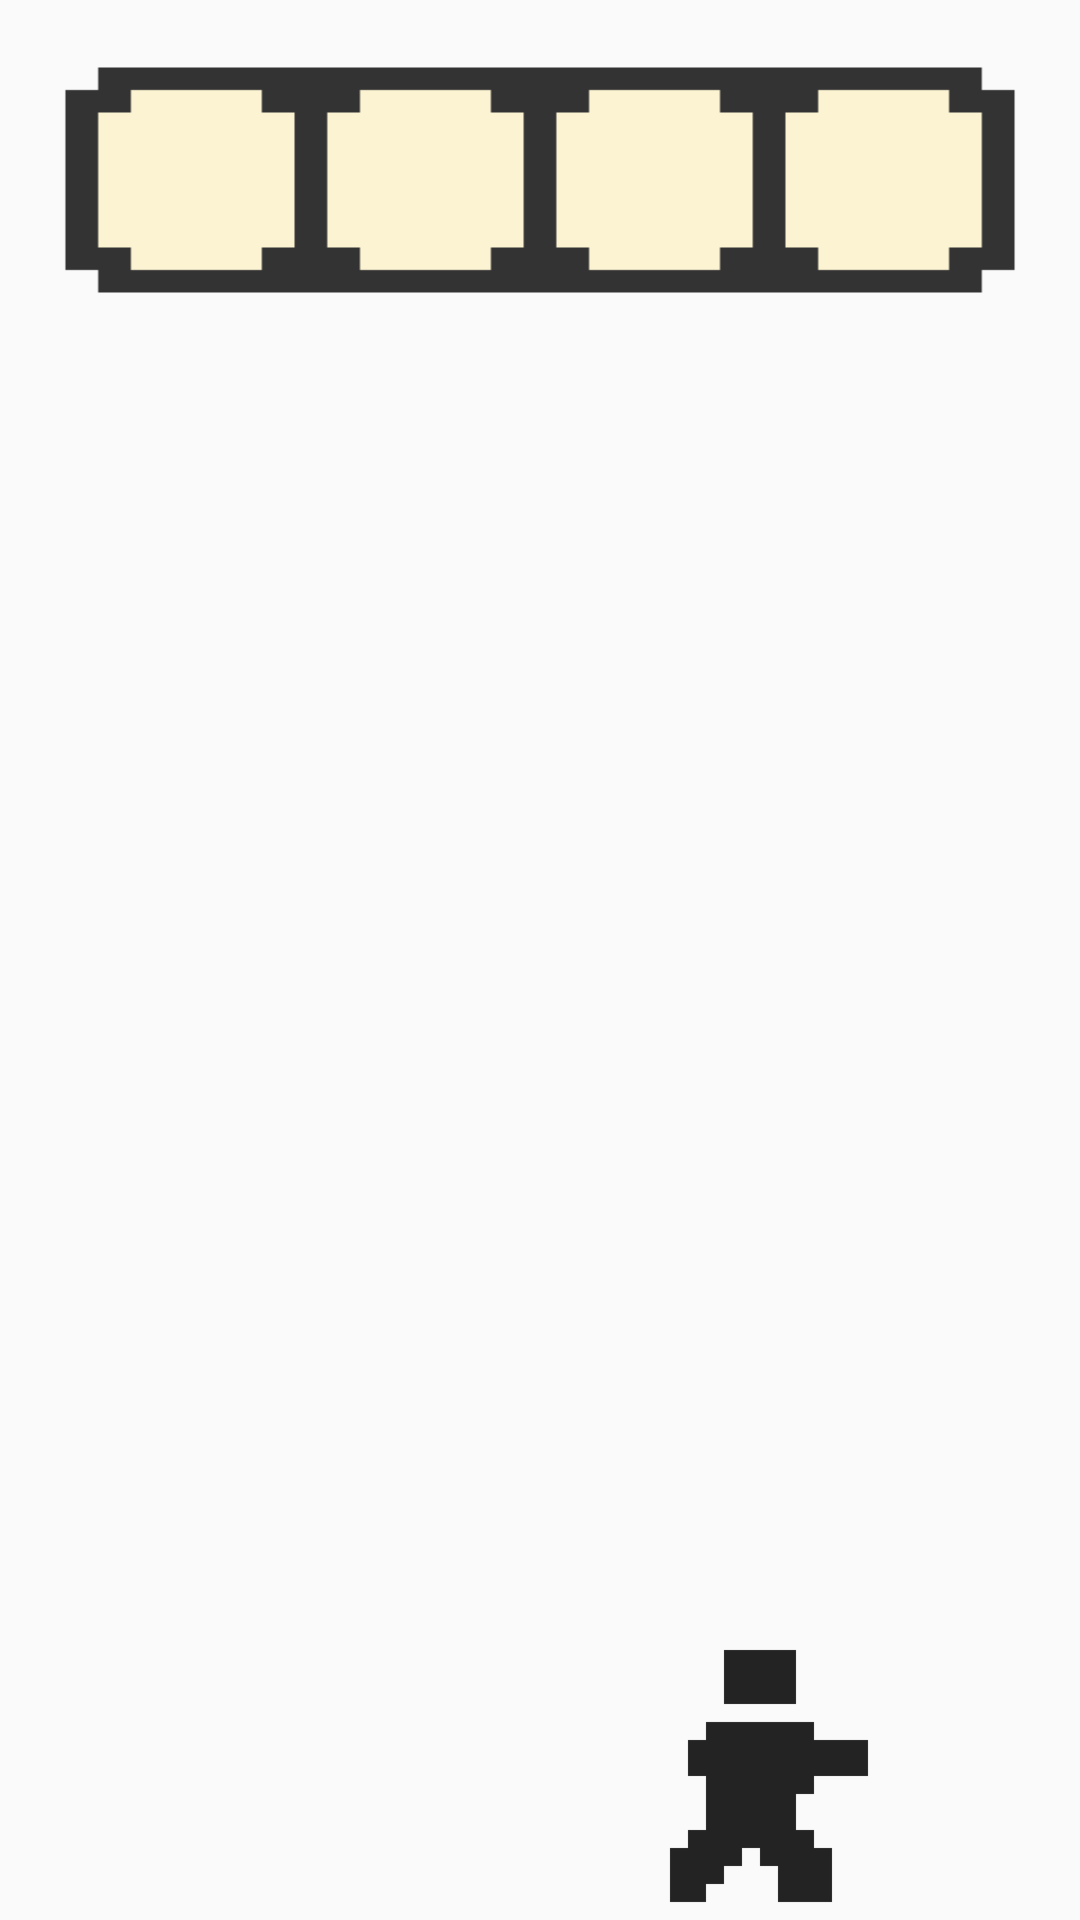

Write the Android layout XML for this screen, with the resource values it uses.
<!-- AndroidManifest.xml: application theme AppTheme.NoActionBar -->
<!-- res/layout/animation_layout.xml -->
<?xml version="1.0" encoding="utf-8"?>
<androidx.constraintlayout.widget.ConstraintLayout
    xmlns:android="http://schemas.android.com/apk/res/android"
    xmlns:app="http://schemas.android.com/apk/res-auto"
    android:layout_width="match_parent"
    android:layout_height="match_parent">

    <ImageView
        android:id="@+id/animationObjectImageView"
        android:layout_width="96dp"
        android:layout_height="96dp"
        android:layout_marginStart="8dp"
        app:layout_constraintBottom_toBottomOf="@+id/animationUserImageView"
        app:layout_constraintEnd_toStartOf="@+id/animationUserImageView"
        app:layout_constraintStart_toStartOf="parent"
        app:layout_constraintTop_toTopOf="@+id/animationUserImageView" />

    <ImageView
        android:id="@+id/animationUserImageView"
        android:layout_width="96dp"
        android:layout_height="96dp"
        android:layout_marginEnd="8dp"
        app:layout_constraintBottom_toBottomOf="parent"
        app:layout_constraintEnd_toEndOf="parent"
        app:layout_constraintStart_toEndOf="@+id/animationObjectImageView"
        app:srcCompat="@drawable/battle_menu_highlight" />

    <ImageView
        android:id="@+id/animationBarImageView"
        android:layout_width="0dp"
        android:layout_height="120dp"
        android:background="@drawable/energy_bar_0"
        app:layout_constraintEnd_toEndOf="parent"
        app:layout_constraintStart_toStartOf="parent"
        app:layout_constraintTop_toTopOf="parent" />
</androidx.constraintlayout.widget.ConstraintLayout>
<!-- resources referenced by this layout -->
<resources>
  <!-- drawable battle_menu_highlight: png bitmap (drawable, 2089 bytes) -->
  <!-- drawable energy_bar_0: png bitmap (drawable, 3202 bytes) -->
  <style name="AppTheme.NoActionBar" parent="Theme.AppCompat.Light.NoActionBar">
          <item name="android:statusBarColor">@color/primary</item>
          <item name="android:windowLightStatusBar">false</item>
          <item name="colorPrimary">@color/primary</item>
          <item name="colorPrimaryDark">@color/primary</item>
          <item name="colorAccent">@color/accent</item>
          <item name="fontFamily">@font/press_start_2p</item>
      </style>
  <color name="primary"> #262626</color>
  <color name="accent"> #e47e00</color>
</resources>
